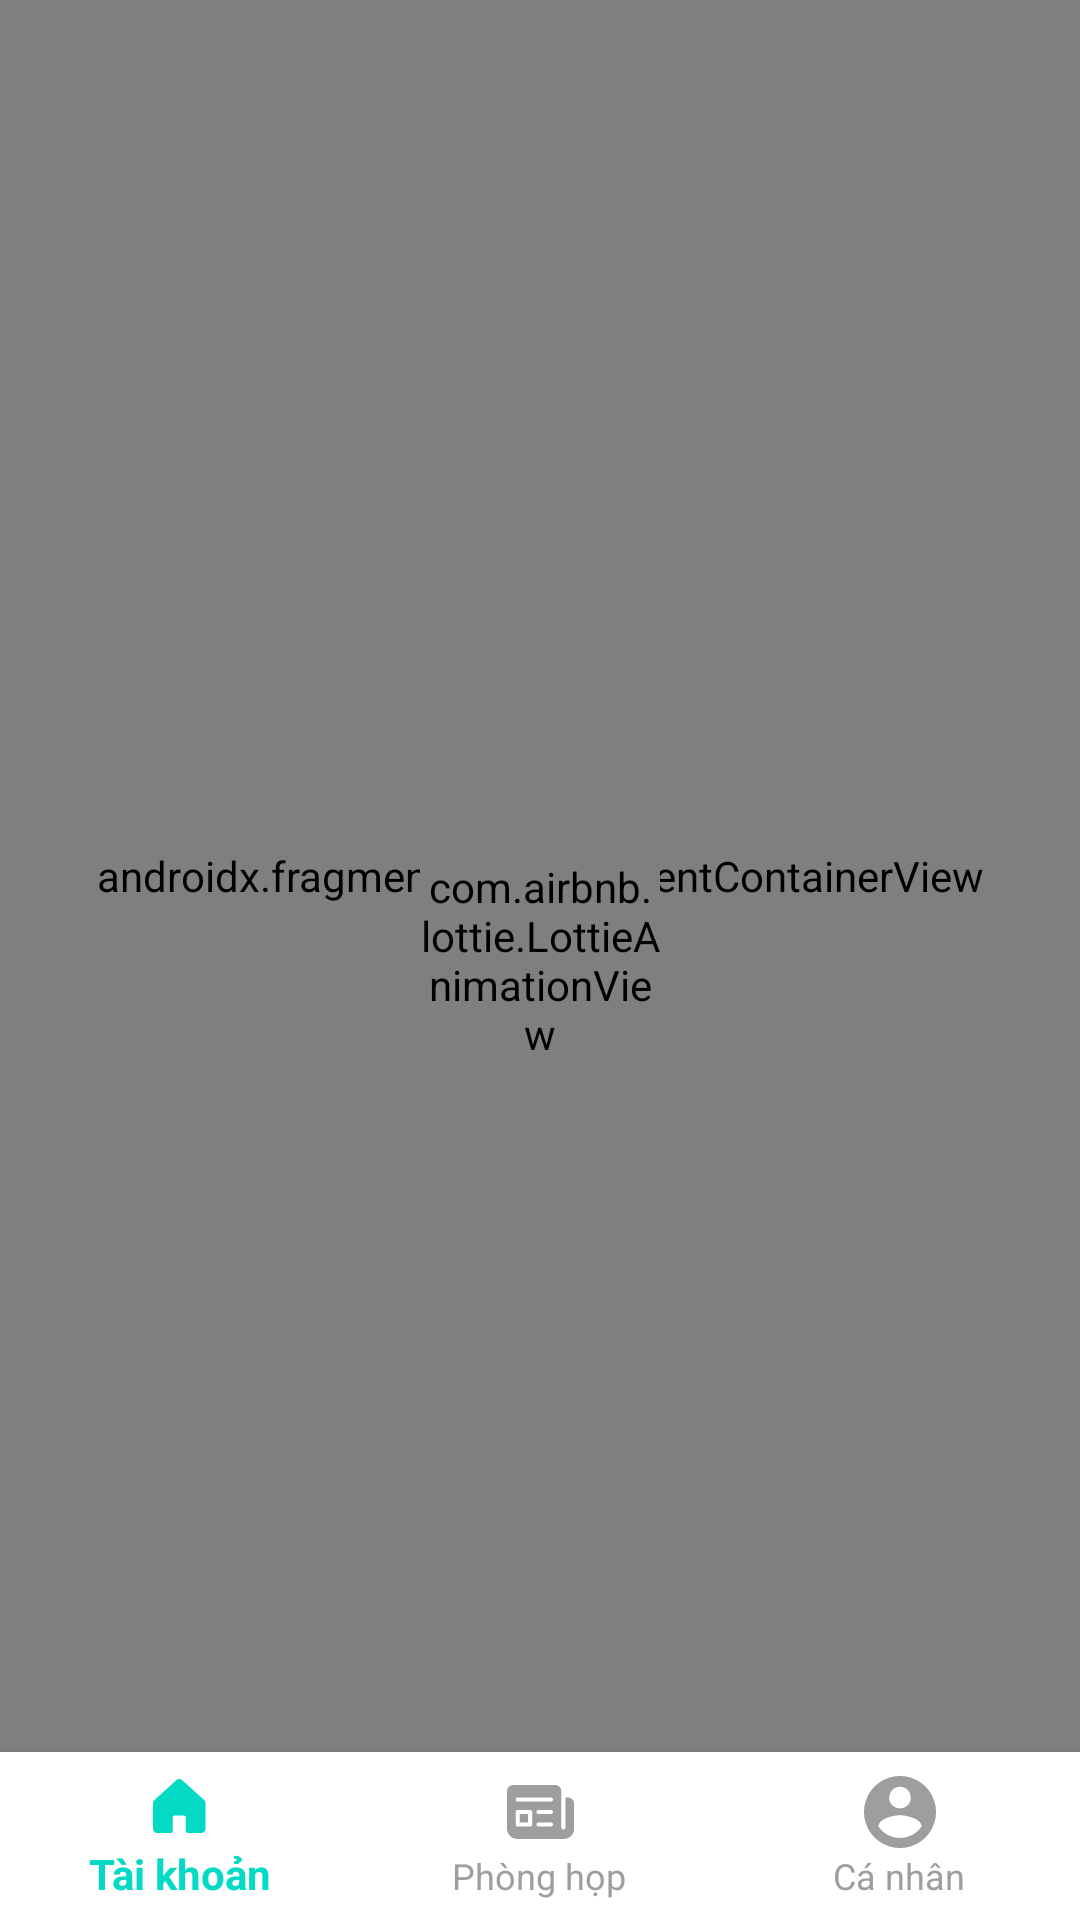

Reconstruct the res/layout file that produces this screen, plus the resources it refers to.
<!-- AndroidManifest.xml: application theme AppTheme -->
<!-- res/layout/activity_main.xml -->
<?xml version="1.0" encoding="utf-8"?>
<androidx.constraintlayout.widget.ConstraintLayout xmlns:android="http://schemas.android.com/apk/res/android"
    xmlns:app="http://schemas.android.com/apk/res-auto"
    android:layout_width="match_parent"
    android:layout_height="match_parent">

    <androidx.fragment.app.FragmentContainerView
        android:id="@+id/nav_host"
        android:name="androidx.navigation.fragment.NavHostFragment"
        android:layout_width="0dp"
        android:layout_height="0dp"
        app:defaultNavHost="true"
        app:layout_constraintBottom_toTopOf="@id/bottomNav"
        app:layout_constraintLeft_toLeftOf="parent"
        app:layout_constraintRight_toRightOf="parent"
        app:layout_constraintTop_toTopOf="parent"
        app:navGraph="@navigation/nav_manager" />

    <com.airbnb.lottie.LottieAnimationView
        android:id="@+id/loading"
        android:layout_width="80dp"
        app:layout_constraintStart_toStartOf="parent"
        app:layout_constraintEnd_toEndOf="parent"
        app:layout_constraintTop_toTopOf="parent"
        app:layout_constraintBottom_toBottomOf="parent"
        android:layout_height="80dp"
        android:layout_centerInParent="true"
        android:layout_gravity="center"
        app:lottie_autoPlay="true"
        app:lottie_loop="true"
        app:lottie_rawRes="@raw/loading_default" />

    <com.google.android.material.bottomnavigation.BottomNavigationView
        android:id="@+id/bottomNav"
        android:layout_width="match_parent"
        android:layout_height="wrap_content"
        android:background="@android:color/white"
        app:itemIconTint="@drawable/bottom_navigation_selector"
        app:itemTextColor="@drawable/bottom_navigation_selector"
        app:layout_constraintBottom_toBottomOf="parent"
        app:layout_constraintEnd_toEndOf="parent"
        app:layout_constraintHorizontal_bias="0.5"
        app:layout_constraintStart_toStartOf="parent"
        app:menu="@menu/nav_manager" />

</androidx.constraintlayout.widget.ConstraintLayout>
<!-- resources referenced by this layout -->
<resources>
  <!-- drawable bottom_navigation_selector (drawable-v24) -->
  <?xml version="1.0" encoding="utf-8"?>
  <selector xmlns:android="http://schemas.android.com/apk/res/android">
      <item android:state_checked="true" android:color="@color/colorAccent" />
      <item android:color="#9E9E9E"  />
  </selector>
  <style name="AppTheme" parent="Theme.AppCompat.NoActionBar">
          
          <item name="colorPrimary">#FFFFFF</item>
          <item name="colorPrimaryDark">@color/colorPrimaryDark</item>
          <item name="colorAccent">@color/colorAccent</item>
      </style>
  <color name="colorAccent">#03DAC5</color>
  <color name="colorPrimaryDark">#3700B3</color>
</resources>
